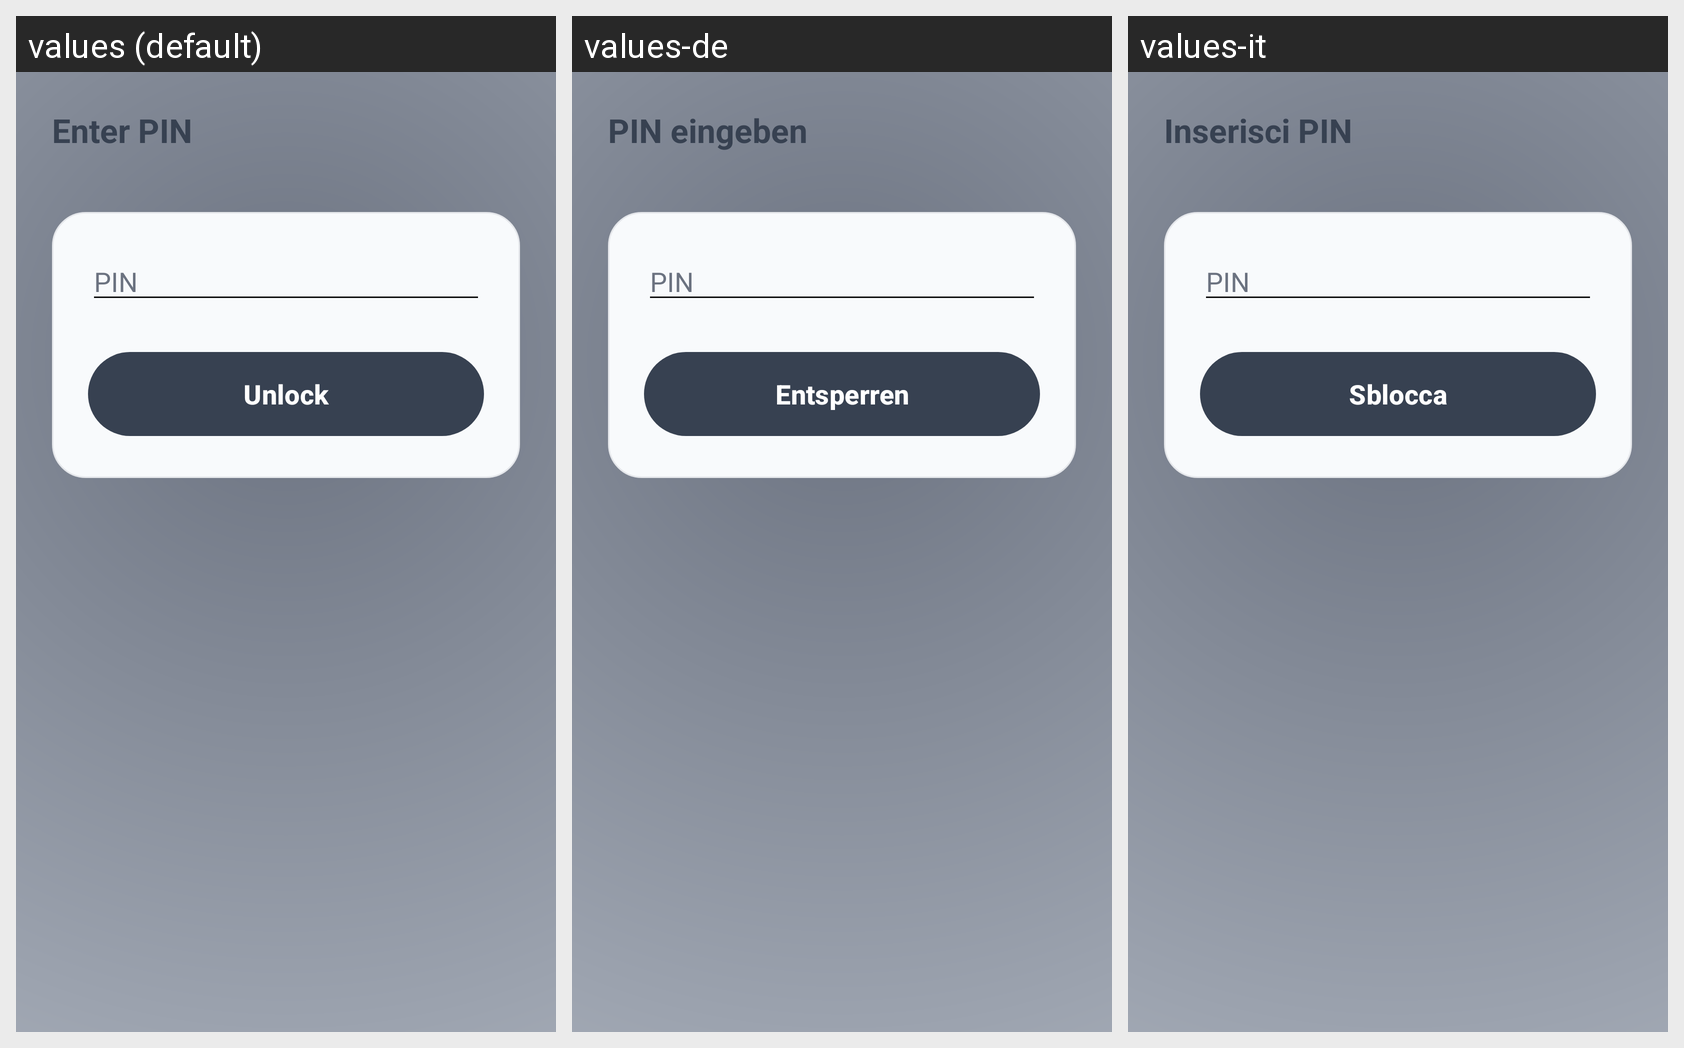

Translations of the strings shown on this Android screen, per locale in the grid:
Android screen res/layout/activity_pin.xml rendered under 3 locales, left to right: values (default), values-de, values-it. Device: Nexus 5 (rendered at 1080×1920; each locale shown at half size, 540×960, under a caption strip naming it); theme Theme.AllIsOK.
Other locales in the repository, not shown: values-es, values-fr, values-pl, values-pt-rBR, values-ru, values-tr.
Strings drawn on this screen, with the default value and each locale's value (text and hints the layout hard-codes, and strings that could not be matched under every locale, appear in the picture but are not listed):

pin_enter
  values: Enter PIN
  values-de: PIN eingeben
  values-it: Inserisci PIN

pin_label_pin
  values: PIN
  values-de: PIN
  values-it: PIN

pin_unlock
  values: Unlock
  values-de: Entsperren
  values-it: Sblocca
